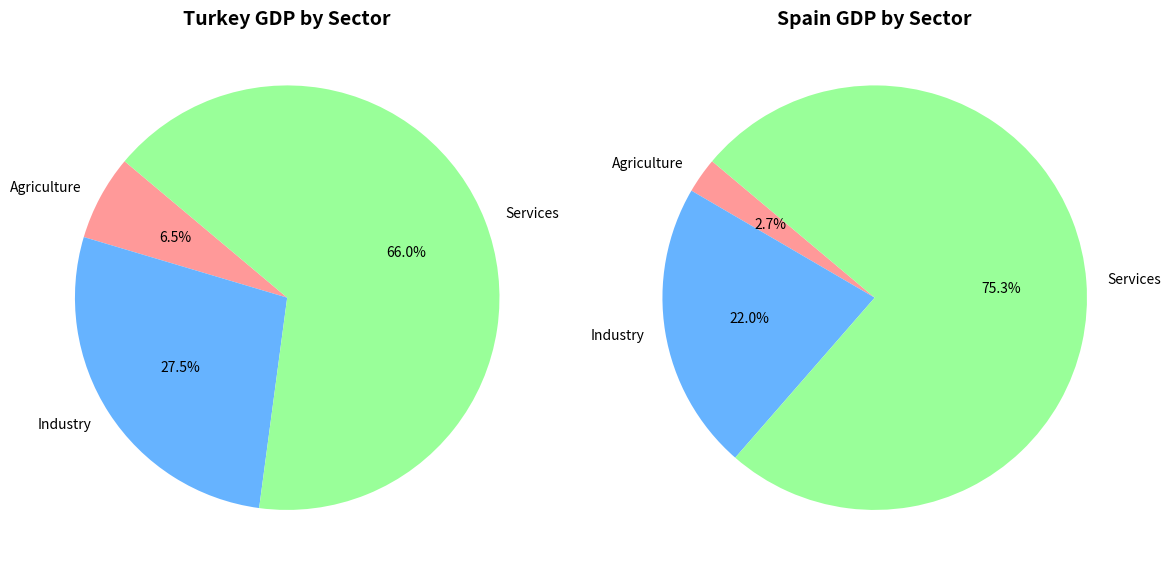

The matplotlib source for this figure:
import matplotlib.pyplot as plt

# 1. Define the data directly inside the code (No external CSV needed)
# Labels for the sectors
labels = ['Agriculture', 'Industry', 'Services']

# GDP sector shares for Turkey and Spain (in percentages)
turkey_shares = [6.5, 27.5, 66.0]
spain_shares = [2.7, 22.0, 75.3]

# Soft and professional color palette for the pie slices
colors = ['#ff9999', '#66b3ff', '#99ff99']

# 2. Plot the first pie chart (Turkey)
# subplot(rows, columns, panel_number) -> 1 row, 2 columns, 1st panel
plt.subplot(1, 2, 1)
plt.pie(turkey_shares, labels=labels, autopct='%1.1f%%', startangle=140, colors=colors)
plt.title('Turkey GDP by Sector', fontsize=14, fontweight='bold')

# 3. Plot the second pie chart (Spain)
# subplot(rows, columns, panel_number) -> 1 row, 2 columns, 2nd panel
plt.subplot(1, 2, 2)
plt.pie(spain_shares, labels=labels, autopct='%1.1f%%', startangle=140, colors=colors)
plt.title('Spain GDP by Sector', fontsize=14, fontweight='bold')

# 4. Adjust figure layout and dimensions for the pop-up window
# Set the pop-up window size (width=12 inches, height=6 inches)
plt.gcf().set_size_inches(12, 6)

# Automatically adjust padding to prevent labels from overlapping
plt.tight_layout()

# 5. Display the chart as a live pop-up window
# This command stops code execution and opens the interactive chart on your screen
print("Opening the pop-up window...")
plt.show()
